Labelled photos from "todo-bichig-dataset", an image-classification folder in seaone/todo-bichig-dataset. The possible labels are: a init, a med, b init, c init, ch init, d init, e init, i init, l init, m init, n init, n med, ng med, o init, q init, r init, s init, t init, u fin, u init, v init, x init, y init, z init, ö init, ü fin, ü init, š init.

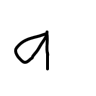
Label: d init

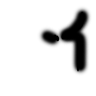
Label: n init

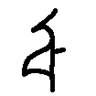
Label: ö init

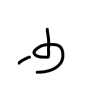
Label: u fin

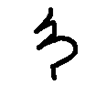
Label: ng med

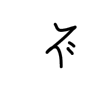
Label: š init
